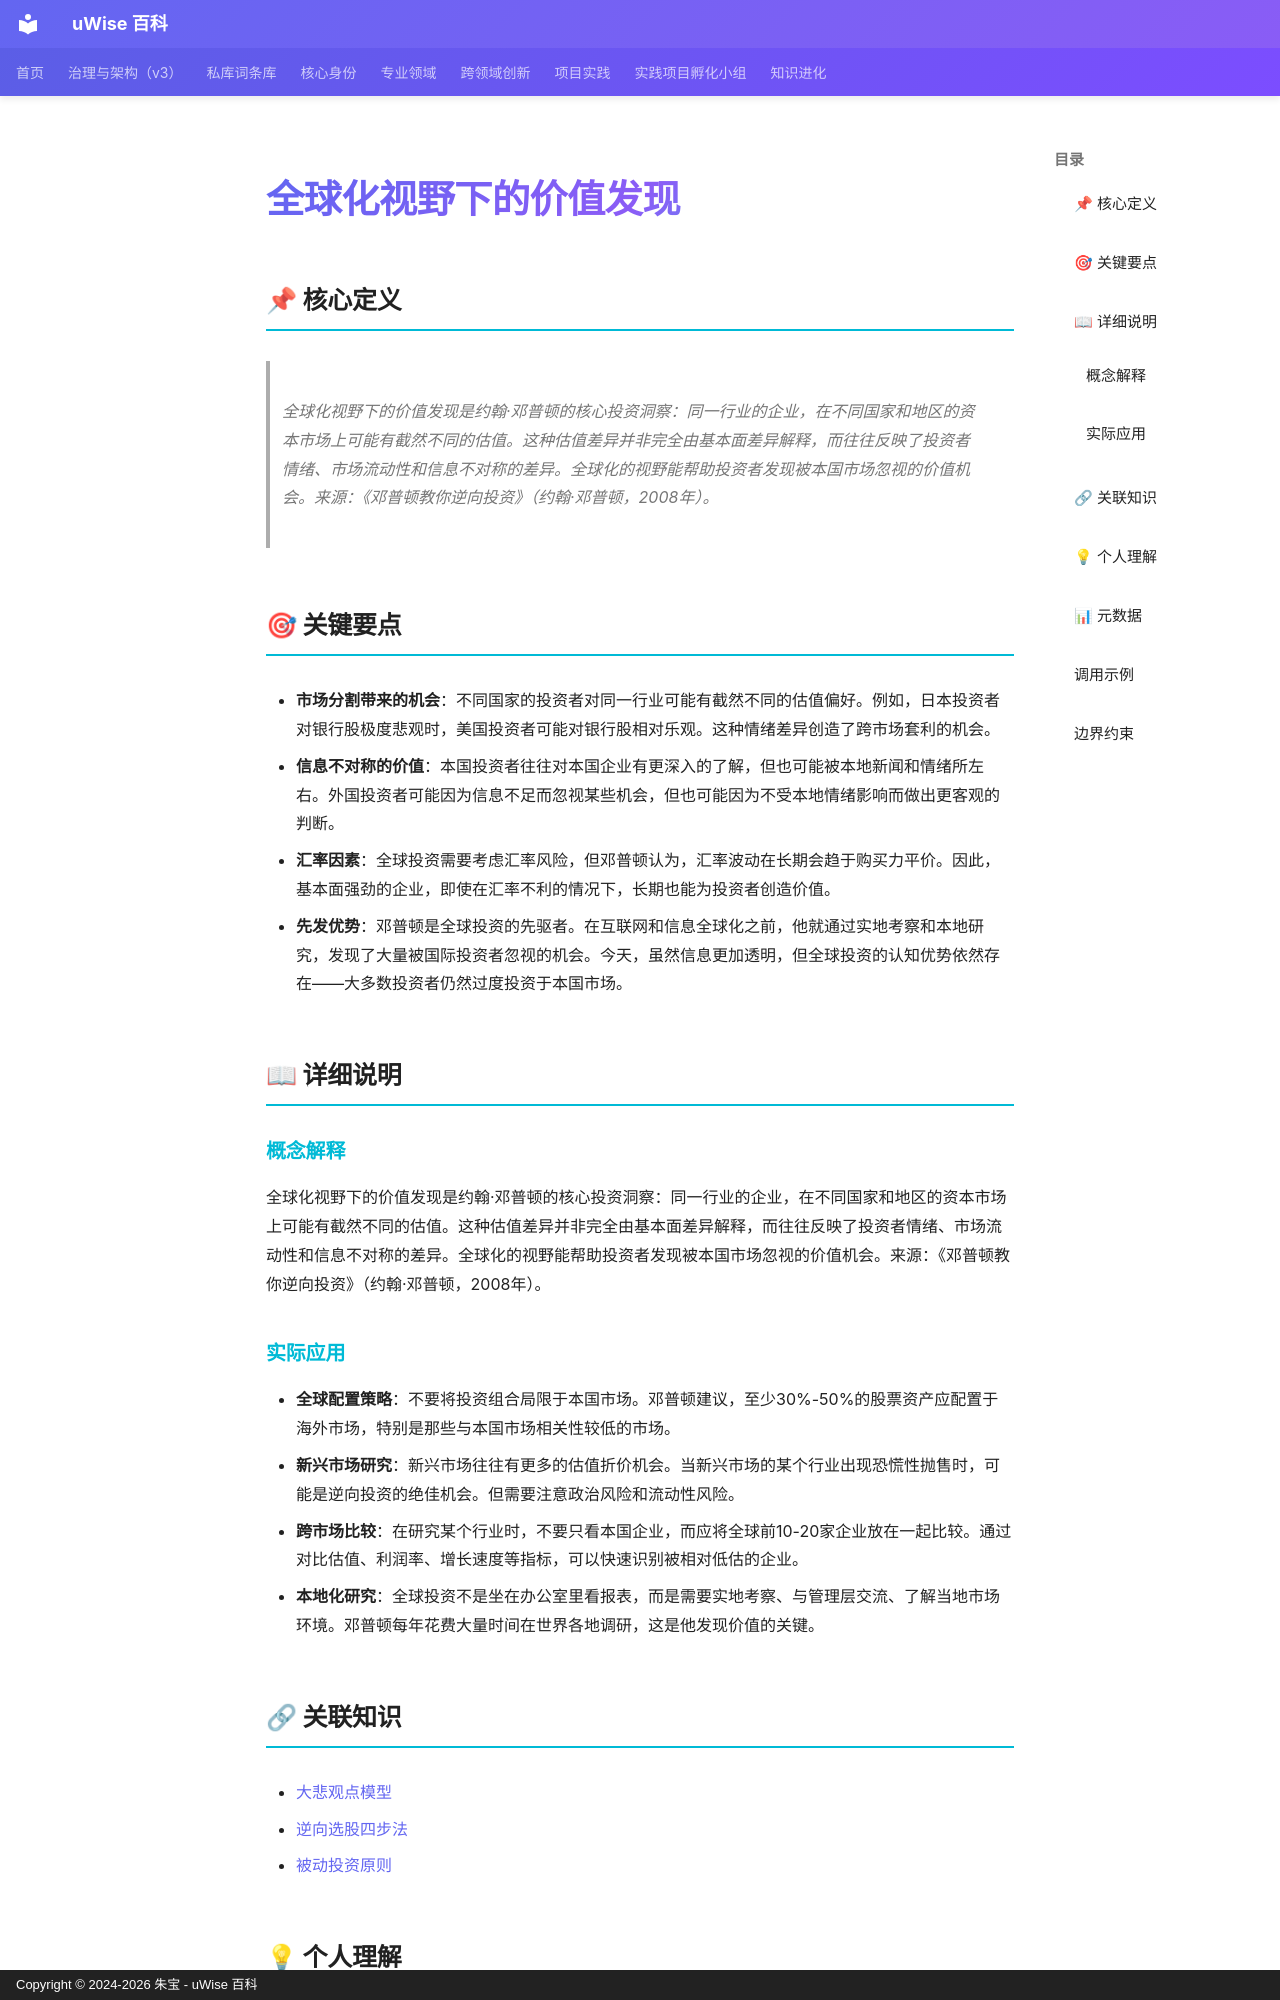

repository: zhubao315/uWise · page: vault-encyclopedia/md-79a066c0/index.html · generator: mkdocs · copyright: Copyright © 2024-2026 朱宝 - uWise 百科

---
title: "全球化视野下的价值发现"
description: "全球化视野下的价值发现是约翰·邓普顿的核心投资洞察：同一行业的企业，在不同国家和地区的资本市场上可能有截然不同的估值。这种估值差异并非完全由基本面差异解释，而往往反映了投资者情绪、市场流动性和信息不对称的差异。全球化的视野能帮助投资者发现被本国市场忽视的价值机会。来源：《邓普顿教你逆向投资》（约翰·邓普顿，2008年）。"
---

# 全球化视野下的价值发现

## 📌 核心定义

> 全球化视野下的价值发现是约翰·邓普顿的核心投资洞察：同一行业的企业，在不同国家和地区的资本市场上可能有截然不同的估值。这种估值差异并非完全由基本面差异解释，而往往反映了投资者情绪、市场流动性和信息不对称的差异。全球化的视野能帮助投资者发现被本国市场忽视的价值机会。来源：《邓普顿教你逆向投资》（约翰·邓普顿，2008年）。

## 🎯 关键要点

- **市场分割带来的机会**：不同国家的投资者对同一行业可能有截然不同的估值偏好。例如，日本投资者对银行股极度悲观时，美国投资者可能对银行股相对乐观。这种情绪差异创造了跨市场套利的机会。
- **信息不对称的价值**：本国投资者往往对本国企业有更深入的了解，但也可能被本地新闻和情绪所左右。外国投资者可能因为信息不足而忽视某些机会，但也可能因为不受本地情绪影响而做出更客观的判断。
- **汇率因素**：全球投资需要考虑汇率风险，但邓普顿认为，汇率波动在长期会趋于购买力平价。因此，基本面强劲的企业，即使在汇率不利的情况下，长期也能为投资者创造价值。
- **先发优势**：邓普顿是全球投资的先驱者。在互联网和信息全球化之前，他就通过实地考察和本地研究，发现了大量被国际投资者忽视的机会。今天，虽然信息更加透明，但全球投资的认知优势依然存在——大多数投资者仍然过度投资于本国市场。

## 📖 详细说明

### 概念解释
全球化视野下的价值发现是约翰·邓普顿的核心投资洞察：同一行业的企业，在不同国家和地区的资本市场上可能有截然不同的估值。这种估值差异并非完全由基本面差异解释，而往往反映了投资者情绪、市场流动性和信息不对称的差异。全球化的视野能帮助投资者发现被本国市场忽视的价值机会。来源：《邓普顿教你逆向投资》（约翰·邓普顿，2008年）。


### 实际应用

- **全球配置策略**：不要将投资组合局限于本国市场。邓普顿建议，至少30%-50%的股票资产应配置于海外市场，特别是那些与本国市场相关性较低的市场。
- **新兴市场研究**：新兴市场往往有更多的估值折价机会。当新兴市场的某个行业出现恐慌性抛售时，可能是逆向投资的绝佳机会。但需要注意政治风险和流动性风险。
- **跨市场比较**：在研究某个行业时，不要只看本国企业，而应将全球前10-20家企业放在一起比较。通过对比估值、利润率、增长速度等指标，可以快速识别被相对低估的企业。
- **本地化研究**：全球投资不是坐在办公室里看报表，而是需要实地考察、与管理层交流、了解当地市场环境。邓普顿每年花费大量时间在世界各地调研，这是他发现价值的关键。
